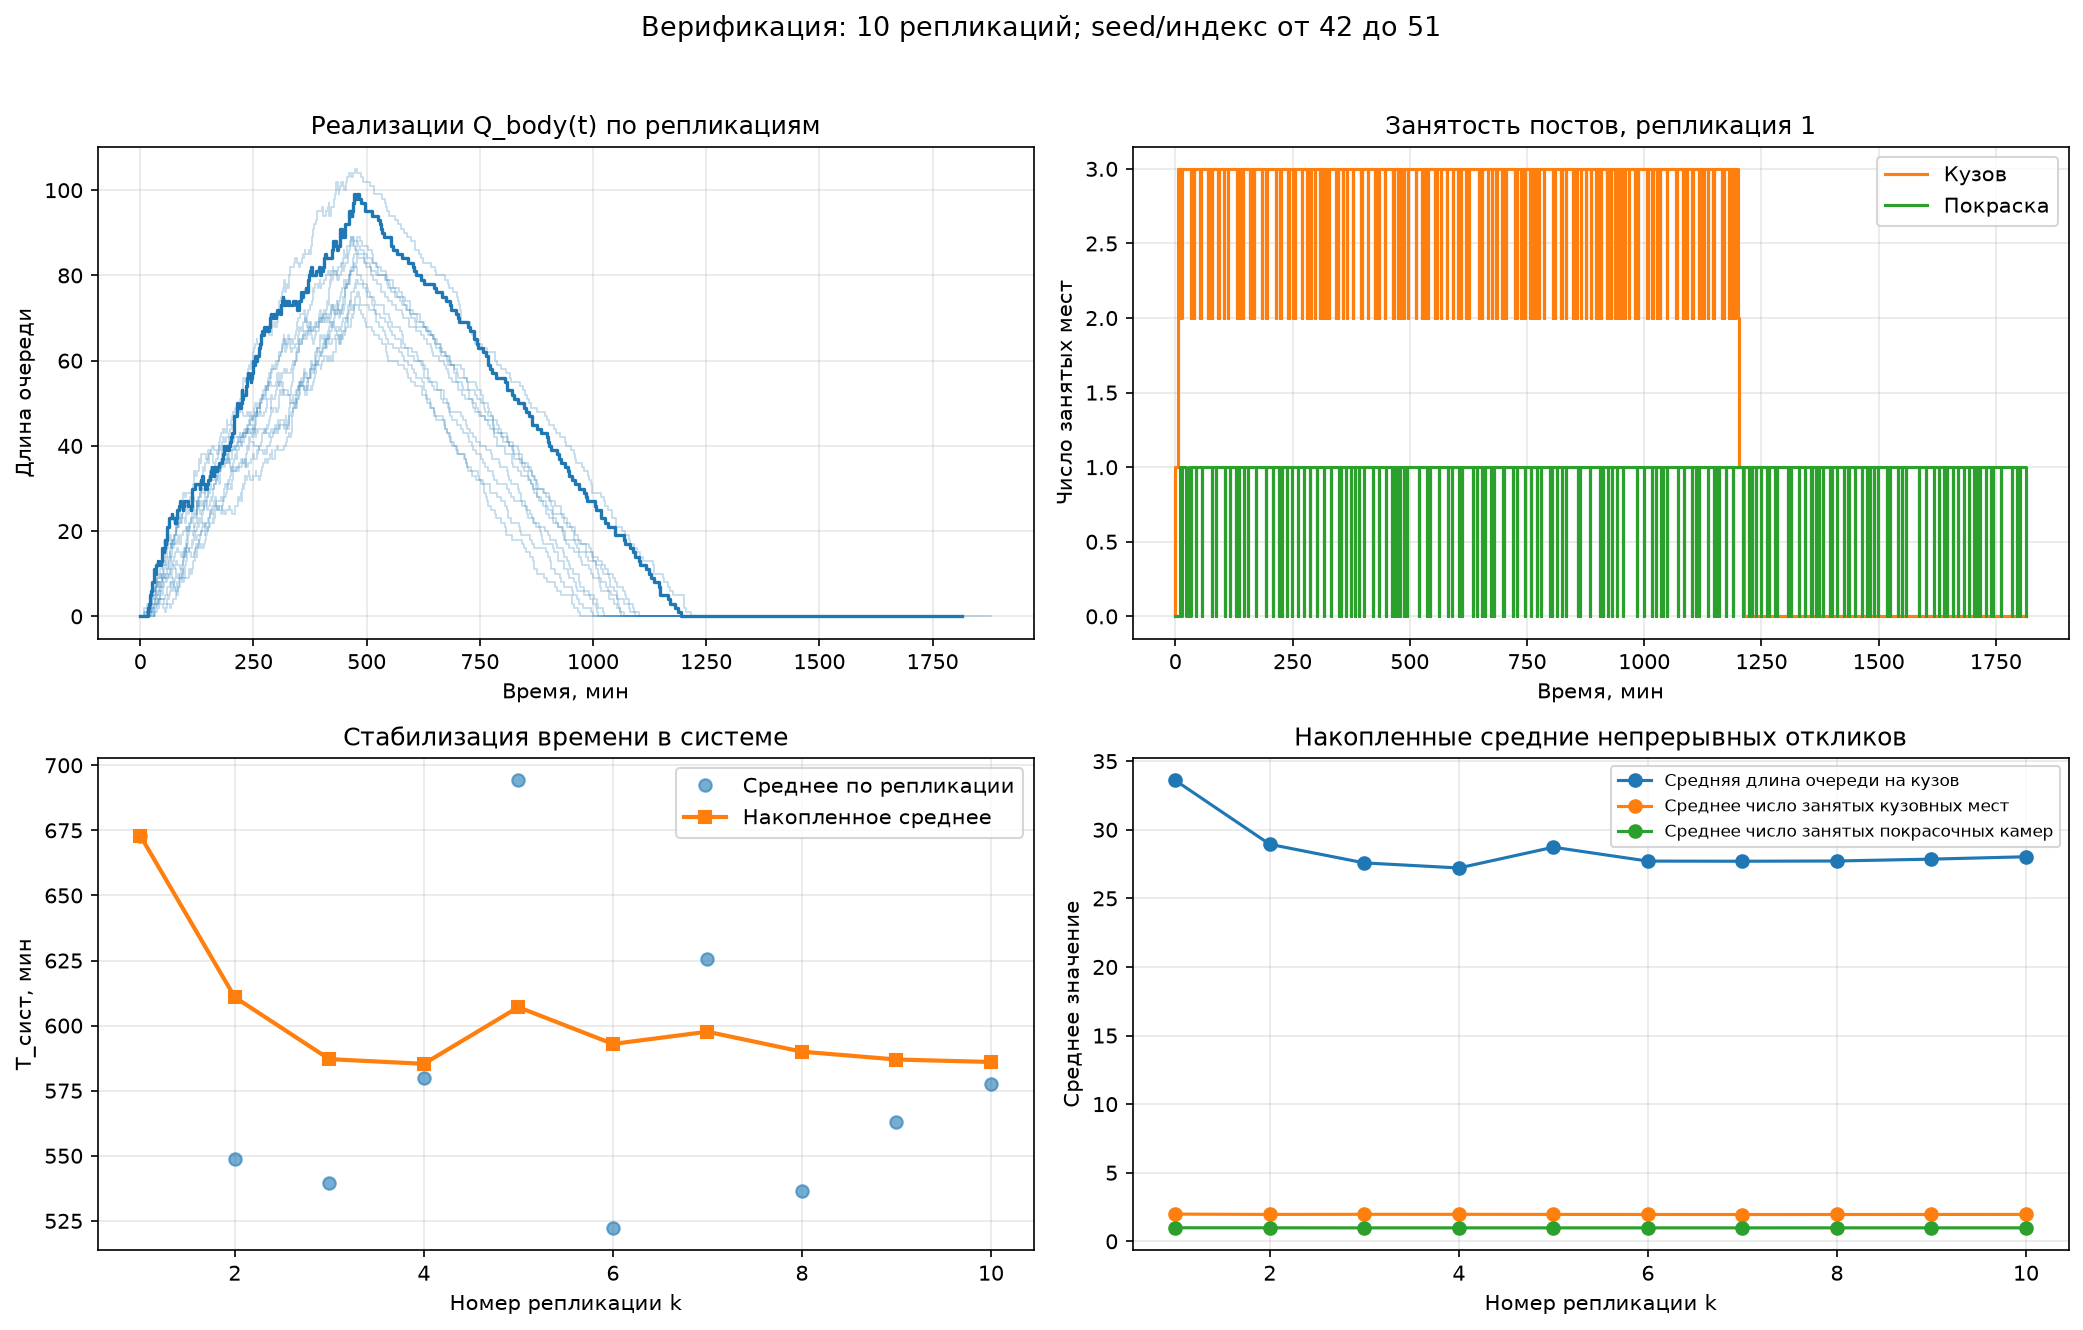

The file beside this chart, header and first rows:
replication, seed, avg_body_queue_length, avg_busy_body_places, avg_busy_paint_booths, avg_car_system_time, serviced_model_1, serviced_model_2, preemptions_model_2, total_run_time, arrived_count, std_car_system_time
1, 42, 33.6, 1.984, 0.9896, 673, 100, 72, 0, 1814, 172, 468.3
2, 43, 24.28, 1.941, 0.983, 548.8, 105, 47, 4, 1604, 152, 389
3, 44, 24.87, 1.985, 0.972, 539.6, 87, 53, 3, 1528, 140, 379.5
4, 45, 26.11, 1.965, 0.9861, 579.9, 100, 65, 0, 1696, 165, 411.3
5, 46, 34.78, 1.94, 0.9814, 694.2, 105, 75, 3, 1879, 180, 496.3
6, 47, 22.66, 1.939, 0.982, 522.3, 93, 54, 7, 1532, 147, 362.4
7, 48, 27.65, 1.922, 0.9859, 625.8, 106, 47, 1, 1689, 153, 412.1
8, 49, 27.84, 1.976, 0.9875, 536.4, 94, 67, 4, 1549, 161, 382.4
9, 50, 28.94, 1.99, 0.986, 562.9, 97, 66, 2, 1607, 163, 408.1
10, 51, 29.59, 1.99, 0.9803, 577.5, 110, 60, 7, 1672, 170, 439.7
